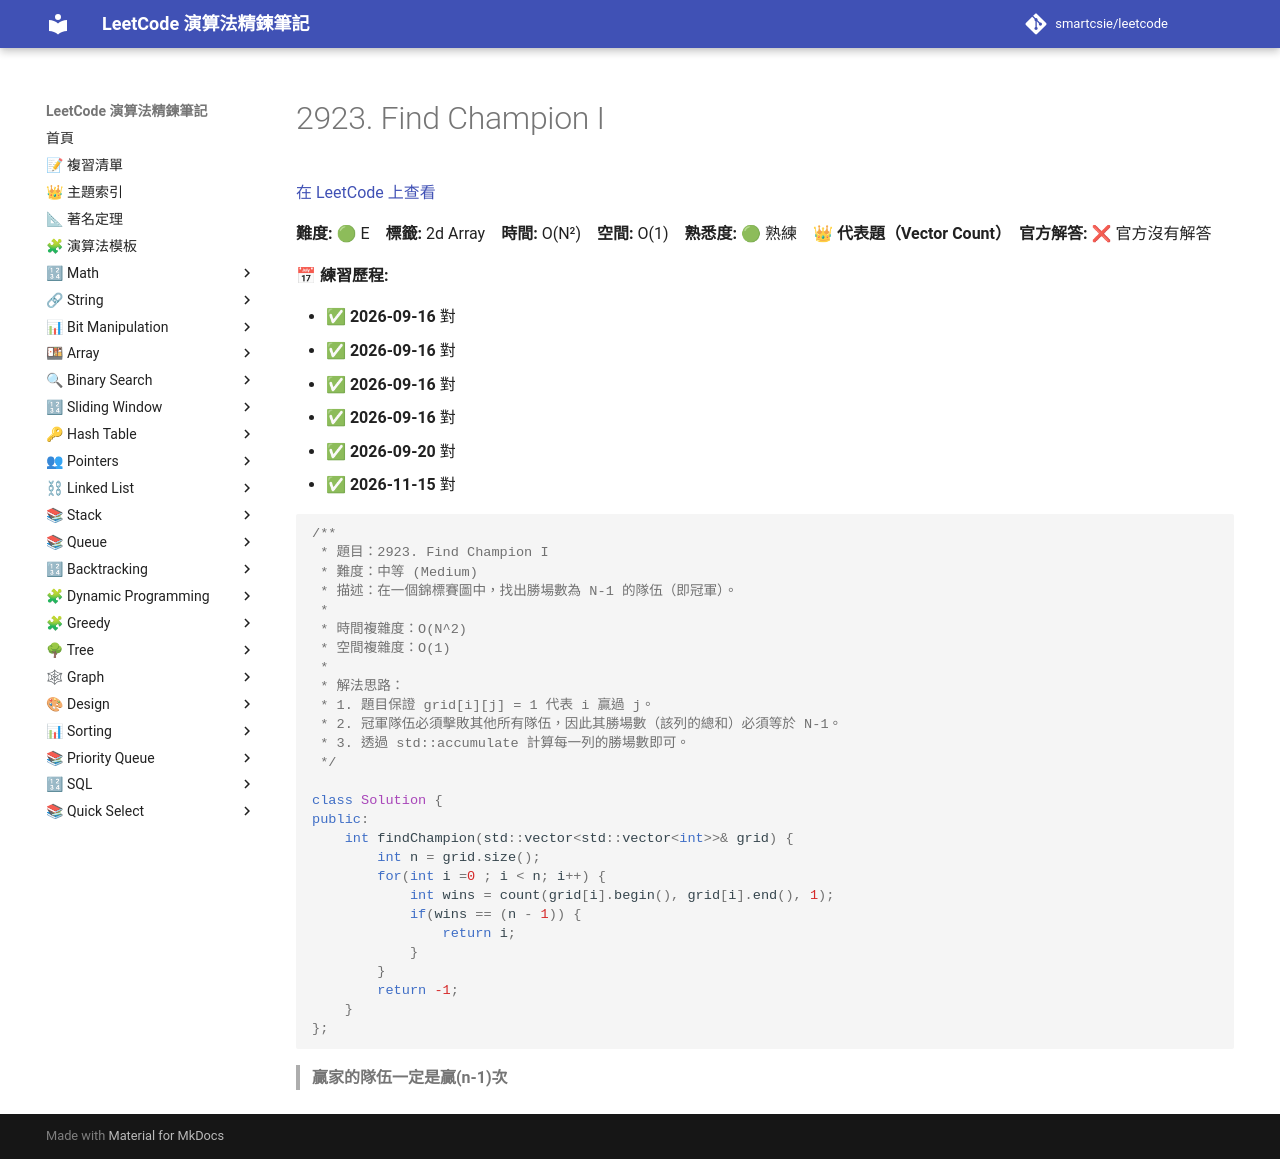

repository: smartcsie/leetcode · page: problems/2923/index.html · generator: mkdocs

# 2923. Find Champion I

[在 LeetCode 上查看](https://leetcode.com/problems/find-champion-i/)

**難度:** 🟢 E　**標籤:** 2d Array　**時間:** O(N²)　**空間:** O(1)　**熟悉度:** 🟢 熟練　👑 **代表題（Vector Count）**　**官方解答:** ❌ 官方沒有解答

**📅 練習歷程:**

- ✅ **2026-09-16** 對
- ✅ **2026-09-16** 對
- ✅ **2026-09-16** 對
- ✅ **2026-09-16** 對
- ✅ **2026-09-20** 對
- ✅ **2026-11-15** 對

```cpp
/**
 * 題目：2923. Find Champion I
 * 難度：中等 (Medium)
 * 描述：在一個錦標賽圖中，找出勝場數為 N-1 的隊伍（即冠軍）。
 *
 * 時間複雜度：O(N^2)
 * 空間複雜度：O(1)
 *
 * 解法思路：
 * 1. 題目保證 grid[i][j] = 1 代表 i 贏過 j。
 * 2. 冠軍隊伍必須擊敗其他所有隊伍，因此其勝場數（該列的總和）必須等於 N-1。
 * 3. 透過 std::accumulate 計算每一列的勝場數即可。
 */

class Solution {
public:
    int findChampion(std::vector<std::vector<int>>& grid) {
        int n = grid.size();
        for(int i =0 ; i < n; i++) {
            int wins = count(grid[i].begin(), grid[i].end(), 1);
            if(wins == (n - 1)) {
                return i;
            }
        }
        return -1;
    }
};
```

> **贏家的隊伍一定是贏(n-1)次**<br>
